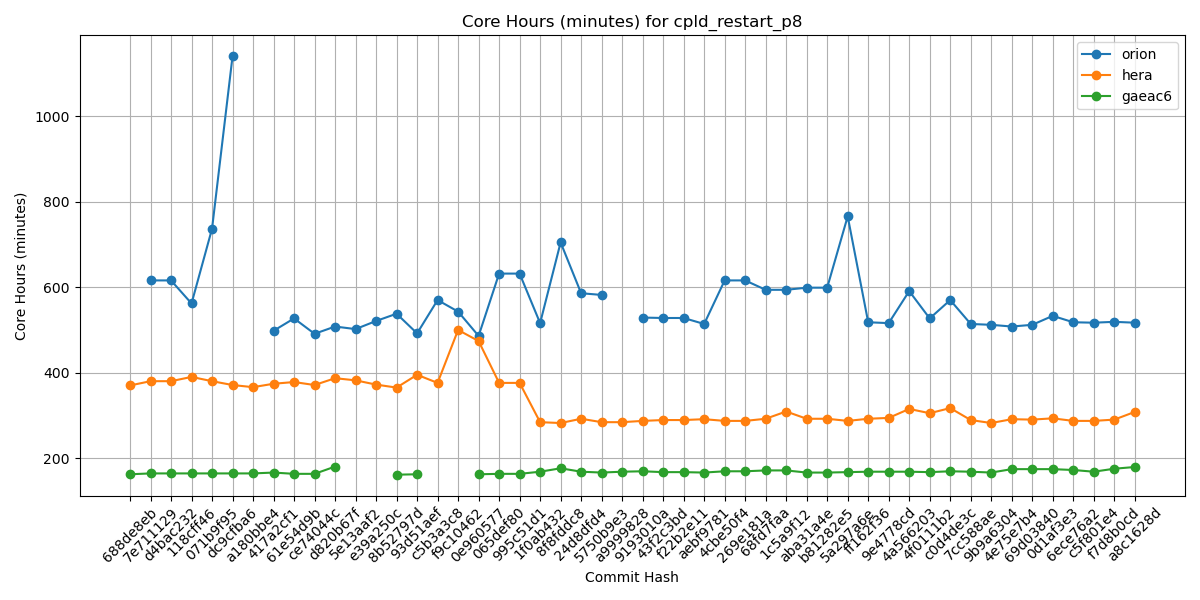

The table this chart was drawn from, first rows:
Hash, orion, hera, gaeac6
688de8eb, , 370, 162
7e711129, 616, 380, 164
d4bac232, 616, 380, 164
118cff46, 562, 390, 164
071b9f95, 737, 380, 164
dc9cfba6, 1141, 371, 164
a180bbe4, , 366, 164
417a2cf1, 498, 374, 166
61e54d9b, 527, 378, 163
ce74044c, 491, 371, 163
d820b67f, 508, 387, 180
5e13aaf2, 502, 382, 
e39a250c, 521, 372, 
8b52797d, 538, 365, 161
93d51aef, 492, 395, 162
c5b3a3c8, 570, 376, 
f9c10462, 543, 500, 
0e960577, 486, 474, 162
065def80, 632, 376, 163
995c51d1, 632, 376, 163
1f0ab432, 516, 284, 168
8f8fddc8, 705, 282, 176
24d8dfd4, 586, 292, 168
5750b9e3, 582, 284, 166
a9999828, , 284, 168
9193010a, 529, 287, 169
43f2c3bd, 528, 289, 167
f22b2e11, 528, 289, 167
aebf9781, 514, 291, 166
4cbe50f4, 616, 287, 169
269e181a, 616, 287, 169
68fd7faa, 594, 292, 171
1c5a9f12, 594, 309, 171
aba31a4e, 599, 292, 166
b81282e5, 599, 292, 166
5a297a6e, 766, 287, 167
ff162f36, 518, 292, 168
9e4778cd, 516, 294, 168
4a566203, 591, 315, 168
4f0111b2, 527, 305, 167
c0d4de3c, 570, 317, 169
7cc588ae, 514, 289, 168
9b9a6304, 512, 282, 166
4e75e7b4, 508, 291, 174
69d03840, 512, 290, 174
0d1af3e3, 533, 293, 174
6ece76a2, 518, 287, 172
c5f801e4, 517, 287, 168
f7d8b0cd, 519, 290, 175
a8c1628d, 517, 308, 179
